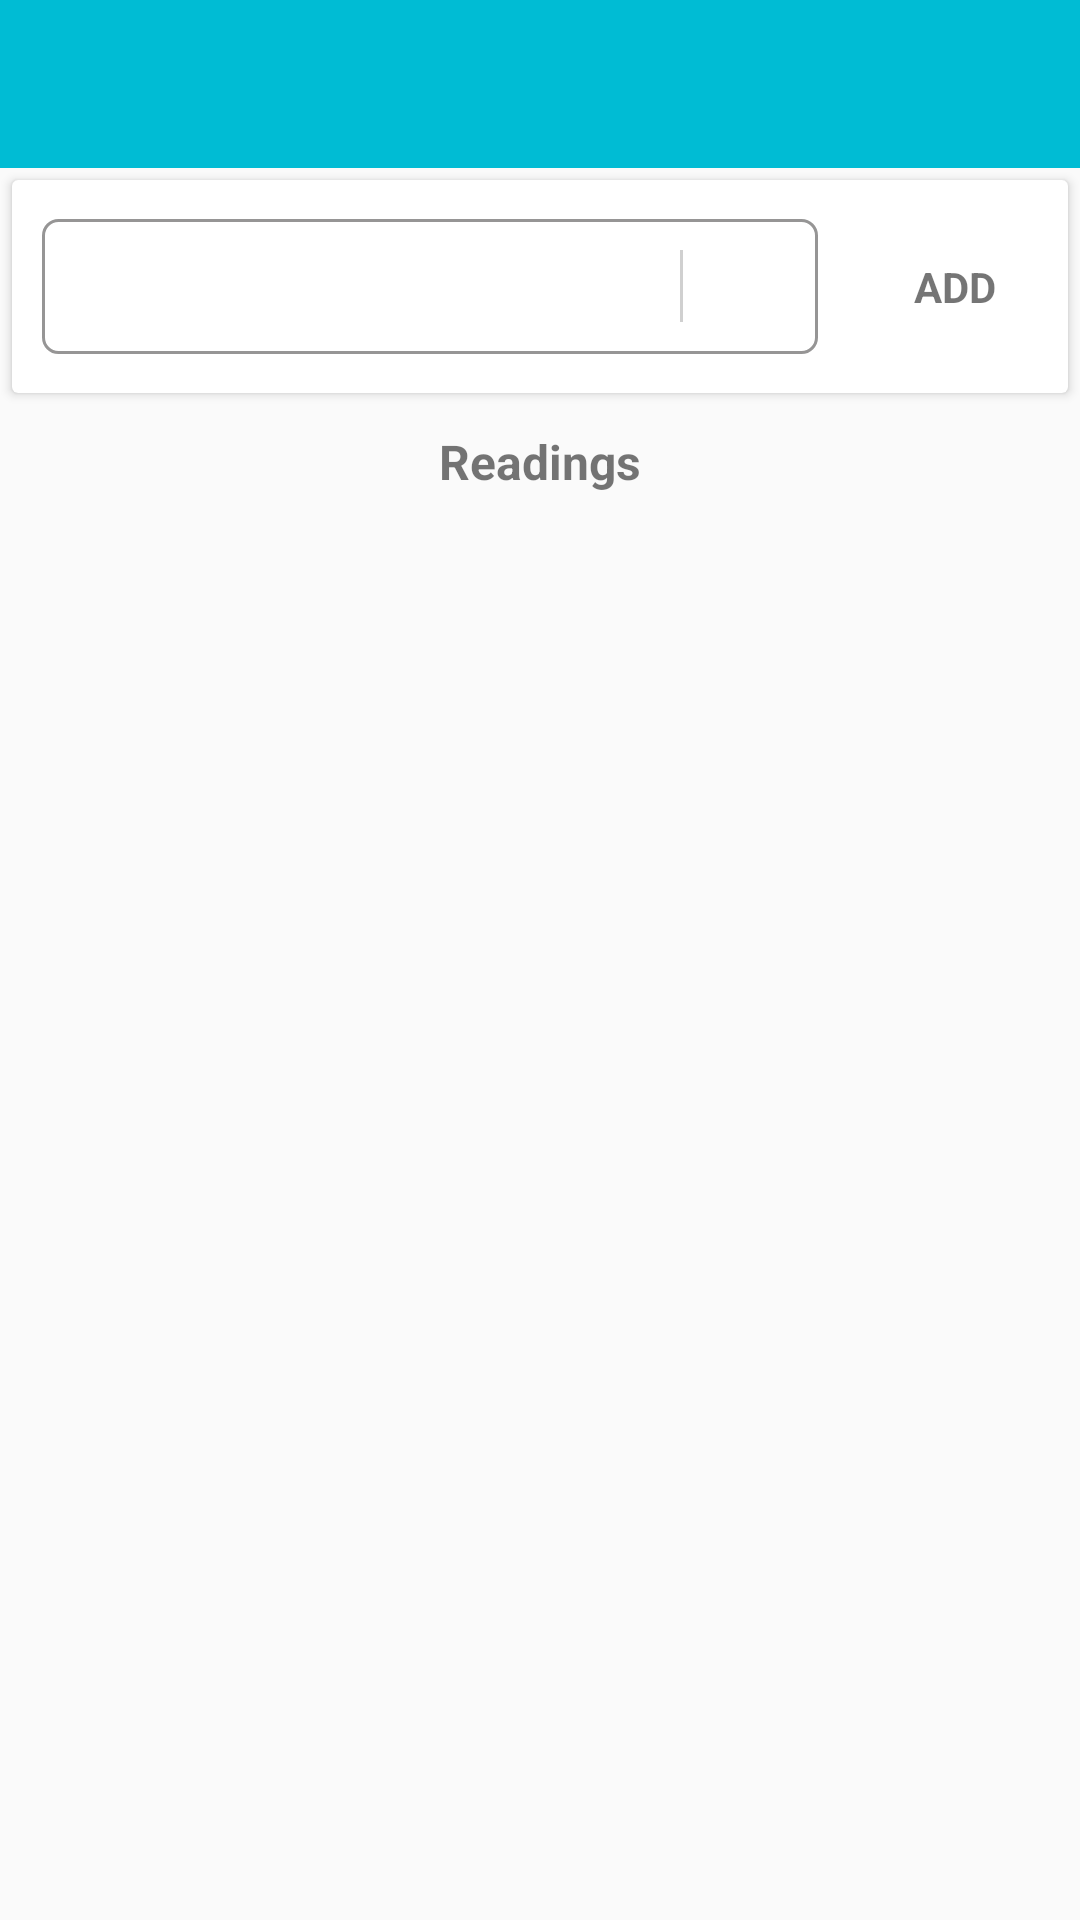

Android layout source for this screen:
<!-- AndroidManifest.xml: application theme AppTheme -->
<!-- res/layout/activity_input_form_v2.xml -->
<?xml version="1.0" encoding="utf-8"?>
<LinearLayout xmlns:android="http://schemas.android.com/apk/res/android"
    android:id="@+id/parentLayout"
    android:layout_width="match_parent"
    android:layout_height="match_parent"
    android:orientation="vertical">

    <include
        android:id="@+id/toolbar_Layout"
        layout="@layout/toolbar" />

    <android.support.v4.widget.NestedScrollView
        android:layout_width="match_parent"
        android:layout_height="match_parent">

        <LinearLayout
            android:layout_width="match_parent"
            android:layout_height="wrap_content"
            android:orientation="vertical">

            <android.support.v7.widget.CardView
                android:layout_width="match_parent"
                android:layout_height="wrap_content"
                android:layout_margin="4dp"
                android:background="@drawable/card_bg">

                <LinearLayout
                    android:layout_width="match_parent"
                    android:layout_height="wrap_content"
                    android:layout_margin="4dp"
                    android:orientation="vertical">

                    <RadioGroup
                        android:id="@+id/readingTypeRadioGroup"
                        android:layout_width="match_parent"
                        android:layout_height="wrap_content"
                        android:layout_marginBottom="8dp"
                        android:layout_marginTop="8dp"
                        android:gravity="center_vertical"
                        android:orientation="horizontal"
                        android:paddingStart="12dp"
                        android:visibility="gone">

                        <RadioButton
                            android:id="@+id/bucketTypeRadio"
                            android:layout_width="0dp"
                            android:layout_height="wrap_content"
                            android:layout_weight=".50"
                            android:paddingStart="8dp"
                            android:text="No. of Bucket"
                            android:textSize="13sp" />

                        <RadioButton
                            android:id="@+id/totalReadingTypeRadio"
                            android:layout_width="0dp"
                            android:layout_height="wrap_content"
                            android:layout_marginStart="15dp"
                            android:layout_weight=".50"
                            android:paddingStart="8dp"
                            android:text="Total Reading"
                            android:textSize="13sp" />

                    </RadioGroup>

                    <RelativeLayout
                        android:id="@+id/vehicleSelectionSpinnerLayout"
                        android:layout_width="match_parent"
                        android:layout_height="wrap_content"
                        android:layout_marginBottom="8dp"
                        android:layout_marginEnd="8dp"
                        android:layout_marginStart="8dp"
                        android:orientation="vertical"
                        android:visibility="gone">

                        <TextView
                            android:id="@+id/vehicleSelectionLabel"
                            android:layout_width="match_parent"
                            android:layout_height="wrap_content"
                            android:layout_alignParentTop="true"
                            android:layout_gravity="center_vertical"
                            android:layout_marginStart="10dp"
                            android:gravity="center_vertical|start"
                            android:hint="Select Vehicle"
                            android:textSize="12sp" />

                        <Spinner
                            android:id="@+id/vehicleSelectionSpinner"
                            android:layout_width="match_parent"
                            android:layout_height="50dp"
                            android:layout_below="@+id/vehicleSelectionLabel"
                            android:layout_gravity="bottom" />

                    </RelativeLayout>

                    <RelativeLayout
                        android:layout_width="match_parent"
                        android:layout_height="wrap_content"
                        android:layout_gravity="center_vertical"
                        android:paddingBottom="8dp"
                        android:paddingEnd="4dp"
                        android:paddingStart="4dp"
                        android:paddingTop="4dp">

                        <RelativeLayout
                            android:id="@+id/readingLayout"
                            android:layout_width="match_parent"
                            android:layout_height="wrap_content"
                            android:layout_centerVertical="true"
                            android:layout_marginStart="2dp"
                            android:layout_toStartOf="@+id/submit"
                            android:background="@drawable/rectangular_round_border_transparent"
                            android:orientation="horizontal">

                            <EditText
                                android:id="@+id/mInputReadingValue"
                                android:layout_width="match_parent"
                                android:layout_height="wrap_content"
                                android:layout_centerVertical="true"
                                android:layout_marginEnd="2dp"
                                android:layout_marginStart="2dp"
                                android:layout_toStartOf="@+id/photoLayout"
                                android:background="@android:color/transparent"
                                android:cursorVisible="true"
                                android:imeOptions="actionDone"
                                android:inputType="numberDecimal"
                                android:padding="8dp"
                                android:text=""
                                android:textSize="14sp" />

                            <LinearLayout
                                android:id="@+id/photoLayout"
                                android:layout_width="wrap_content"
                                android:layout_height="wrap_content"
                                android:layout_alignParentEnd="true"
                                android:layout_centerVertical="true"
                                android:orientation="horizontal">

                                <TextView
                                    android:id="@+id/unit"
                                    android:layout_width="wrap_content"
                                    android:layout_height="wrap_content"
                                    android:layout_gravity="center_vertical"
                                    android:layout_marginEnd="16dp"
                                    android:text=""
                                    android:textSize="16sp" />

                                <View
                                    android:id="@+id/middleSeparator"
                                    android:layout_width="1dp"
                                    android:layout_height="24dp"
                                    android:layout_gravity="center_vertical"
                                    android:background="@color/bw_color_light_gray" />


                                <ImageView
                                    android:id="@+id/photo"
                                    android:layout_width="32dp"
                                    android:layout_height="32dp"
                                    android:layout_gravity="center_vertical"
                                    android:layout_marginEnd="4dp"
                                    android:layout_marginStart="4dp"
                                    android:alpha="0.4"
                                    android:src="@drawable/ic_camera_alt_black_48dp" />

                            </LinearLayout>

                        </RelativeLayout>

                        <TextView
                            android:id="@+id/submit"
                            android:layout_width="wrap_content"
                            android:layout_height="wrap_content"
                            android:layout_alignParentEnd="true"
                            android:layout_centerVertical="true"
                            android:layout_marginStart="16dp"
                            android:gravity="center_vertical|end"
                            android:padding="16dp"
                            android:text="@string/add"
                            android:textSize="14sp"
                            android:textStyle="bold" />

                    </RelativeLayout>

                </LinearLayout>

            </android.support.v7.widget.CardView>

            <LinearLayout
                android:id="@+id/readingsLayout"
                android:layout_width="match_parent"
                android:layout_height="match_parent"
                android:orientation="vertical">

                <TextView
                    android:id="@+id/title_list"
                    android:layout_width="match_parent"
                    android:layout_height="wrap_content"
                    android:gravity="center"
                    android:padding="8dp"
                    android:text="Readings"
                    android:textSize="16sp"
                    android:textStyle="bold"
                    android:visibility="visible" />

                <android.support.v7.widget.RecyclerView
                    android:id="@+id/readingList"
                    android:layout_width="match_parent"
                    android:layout_height="match_parent"
                    android:layout_marginTop="4dp" />

            </LinearLayout>

        </LinearLayout>

    </android.support.v4.widget.NestedScrollView>

</LinearLayout>
<!-- res/layout/toolbar.xml (included above) -->
<?xml version="1.0" encoding="utf-8"?>
<android.support.design.widget.AppBarLayout xmlns:android="http://schemas.android.com/apk/res/android"
    xmlns:app="http://schemas.android.com/apk/res-auto"
    android:layout_width="match_parent"
    android:layout_height="wrap_content"
    android:orientation="vertical"
    android:theme="@style/AppTheme.AppBarOverlay">

    <android.support.v7.widget.Toolbar
        android:id="@+id/toolbar"
        android:layout_width="match_parent"
        android:layout_height="?attr/actionBarSize"
        android:background="?attr/colorPrimary"
        app:popupTheme="@style/AppTheme.PopupOverlay" />

</android.support.design.widget.AppBarLayout>
<!-- resources referenced by this layout -->
<resources>
  <color name="bw_color_light_gray">#d0d0d0</color>
  <!-- drawable rectangular_round_border_transparent (drawable) -->
  <?xml version="1.0" encoding="UTF-8"?>
  <shape xmlns:android="http://schemas.android.com/apk/res/android"
      android:shape="rectangle">
      <solid android:color="@color/bw_color_white" />
      <stroke
          android:width="1dp"
          android:color="@color/bw_color_dark_gray" />
      <padding
          android:bottom="5dp"
          android:left="5dp"
          android:right="5dp"
          android:top="5dp" />
  
      <corners android:radius="5dp"/>
  
  </shape>
  <string name="add">ADD</string>
  <style name="AppTheme.AppBarOverlay" parent="ThemeOverlay.AppCompat.Dark.ActionBar" />
  <style name="AppTheme.PopupOverlay" parent="ThemeOverlay.AppCompat.Light" />
  <style name="AppTheme" parent="Theme.AppCompat.Light.DarkActionBar">
          
          <item name="colorPrimary">@color/colorPrimary</item>
          <item name="colorPrimaryDark">@color/colorPrimaryDark</item>
          <item name="colorAccent">@color/colorAccent</item>
      </style>
  <color name="bw_color_white">#FFFFFF</color>
  <color name="bw_color_dark_gray">#969595</color>
  <color name="colorPrimary">@color/primary</color>
  <color name="colorPrimaryDark">@color/primary_dark</color>
  <color name="colorAccent">@color/accent</color>
  <color name="primary">#607D8B</color>
  <color name="primary_dark">#455A64</color>
  <color name="accent">#FF5252</color>
</resources>
